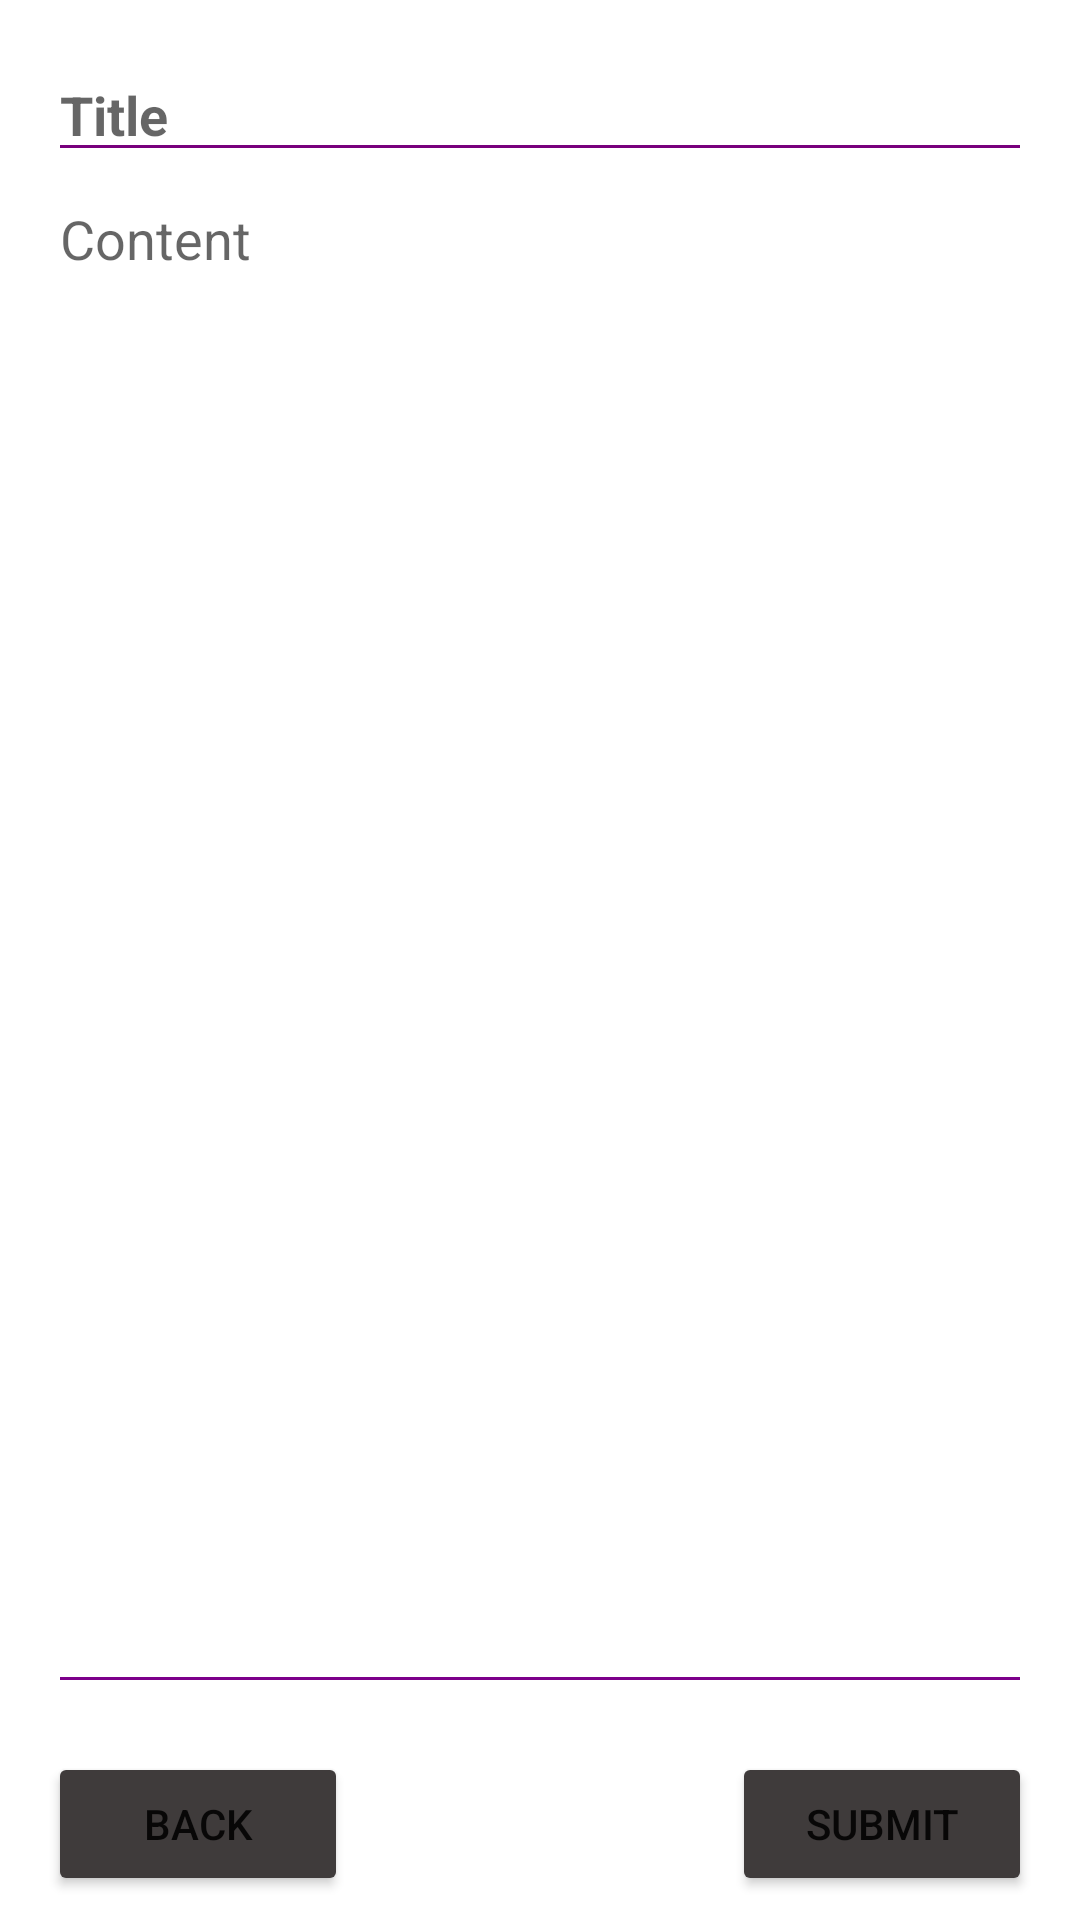

Reconstruct the res/layout file that produces this screen, plus the resources it refers to.
<!-- AndroidManifest.xml: application theme Theme.10120082UTS -->
<!-- res/layout/activity_notes.xml -->
<?xml version="1.0" encoding="utf-8"?>

<androidx.constraintlayout.widget.ConstraintLayout xmlns:android="http://schemas.android.com/apk/res/android"
    xmlns:app="http://schemas.android.com/apk/res-auto"
    xmlns:tools="http://schemas.android.com/tools"
    android:layout_width="match_parent"
    android:layout_height="match_parent"
    tools:context=".main.diary.NotesActivity">

    <Button
        android:layout_height="wrap_content"
        android:layout_width="100dp"
        app:layout_constraintEnd_toEndOf="parent"
        app:layout_constraintBottom_toBottomOf="parent"
        android:text="Submit"
        android:backgroundTint="#3F3B3B"
        android:layout_marginBottom="8dp"
        android:layout_marginEnd="16dp"
        android:layout_marginStart="16dp"
        android:id="@+id/btn_submit"/>

    <Button
        android:layout_height="wrap_content"
        android:layout_width="100dp"
        app:layout_constraintStart_toStartOf="parent"
        app:layout_constraintBottom_toBottomOf="parent"
        android:text="Back"
        android:backgroundTint="#3F3B3B"
        android:layout_marginBottom="8dp"
        android:layout_marginEnd="16dp"
        android:layout_marginStart="16dp"
        android:id="@+id/btn_back"/>

    <EditText
        android:layout_height="wrap_content"
        android:layout_width="0dp"
        app:layout_constraintStart_toStartOf="parent"
        app:layout_constraintEnd_toEndOf="parent"
        android:layout_marginEnd="16dp"
        android:layout_marginStart="16dp"
        android:id="@+id/title_note"
        app:layout_constraintTop_toTopOf="parent"
        android:textStyle="bold"
        android:maxLength="20"
        android:inputType="textPersonName"
        android:hint="Title"
        android:ems="10"
        android:backgroundTint="#78007C"
        android:layout_marginTop="16dp"/>

    <EditText
        android:id="@+id/content_note"
        android:layout_width="0dp"
        android:layout_height="0dp"
        android:layout_marginStart="16dp"
        android:layout_marginEnd="16dp"
        android:layout_marginBottom="16dp"
        android:backgroundTint="#7C008A"
        android:ems="10"
        android:gravity="start|top"
        android:hint="Content"
        android:inputType="textMultiLine"
        app:layout_constraintBottom_toTopOf="@+id/btn_submit"
        app:layout_constraintEnd_toEndOf="parent"
        app:layout_constraintHorizontal_bias="0.0"
        app:layout_constraintStart_toStartOf="parent"
        app:layout_constraintTop_toBottomOf="@+id/title_note" />

</androidx.constraintlayout.widget.ConstraintLayout>
<!-- resources referenced by this layout -->
<resources>
  <style name="Theme.10120082UTS" parent="Theme.MaterialComponents.DayNight.NoActionBar">
          
          <item name="colorPrimary">#3F3B3B</item>
          <item name="colorPrimaryVariant">@color/purple_700</item>
          <item name="colorOnPrimary">@color/white</item>
          
          <item name="colorSecondary">@color/teal_200</item>
          <item name="colorSecondaryVariant">@color/teal_700</item>
          <item name="colorOnSecondary">@color/black</item>
          
          <item name="android:statusBarColor" tools:targetApi="l">?attr/colorPrimaryVariant</item>
          
      </style>
  <!-- not gathered from this repository: default colours our renderer supplied (Android Studio template values) -->
  <color name="purple_700">#FF3700B3</color>
  <color name="teal_200">#FF03DAC5</color>
  <color name="teal_700">#FF018786</color>
  <color name="black">#FF000000</color>
  <color name="white">#FFFFFFFF</color>
</resources>
